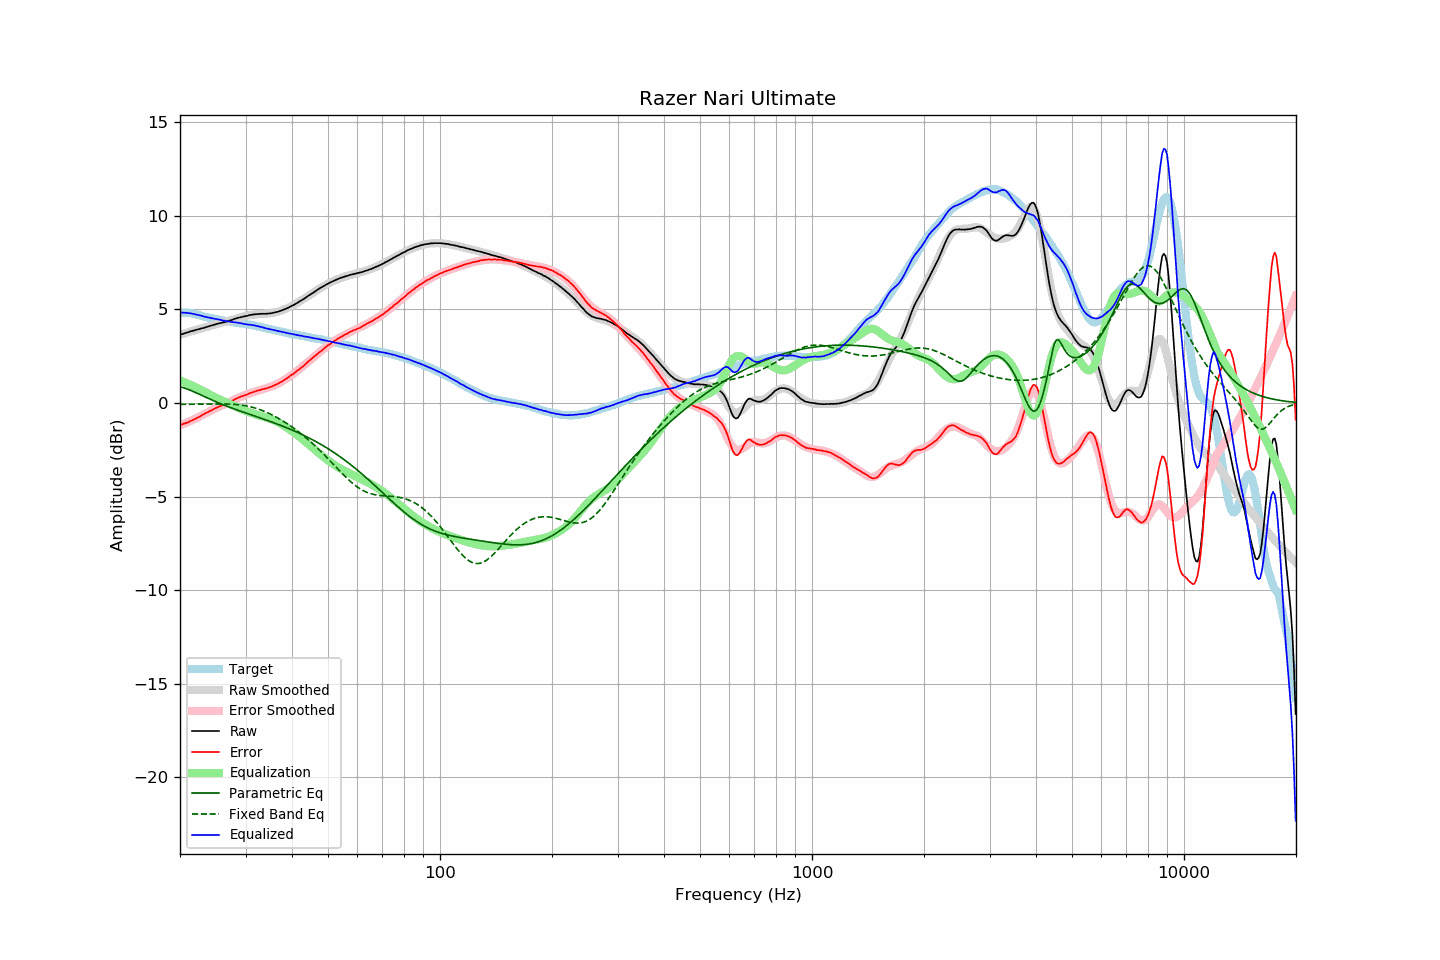

Values plotted in this chart, from the file beside it:
frequency, raw, error, smoothed, error_smoothed, equalization, parametric_eq, fixed_band_eq, equalized_raw, equalized_smoothed, target
20.00, 3.63, -1.19, 3.64, -1.20, 1.20, 0.86, -0.08, 4.83, 4.84, 4.82
20.20, 3.66, -1.16, 3.67, -1.16, 1.16, 0.84, -0.08, 4.83, 4.83, 4.82
20.40, 3.69, -1.12, 3.69, -1.13, 1.13, 0.81, -0.08, 4.82, 4.82, 4.82
20.61, 3.72, -1.10, 3.72, -1.09, 1.09, 0.79, -0.08, 4.82, 4.81, 4.82
20.81, 3.75, -1.06, 3.75, -1.06, 1.06, 0.76, -0.08, 4.81, 4.80, 4.82
21.02, 3.77, -1.04, 3.77, -1.02, 1.02, 0.73, -0.08, 4.79, 4.79, 4.82
21.23, 3.81, -0.98, 3.80, -0.98, 0.98, 0.69, -0.08, 4.79, 4.78, 4.80
21.44, 3.83, -0.95, 3.82, -0.94, 0.94, 0.66, -0.07, 4.78, 4.77, 4.79
21.66, 3.85, -0.91, 3.85, -0.91, 0.91, 0.62, -0.07, 4.76, 4.75, 4.77
21.87, 3.87, -0.87, 3.87, -0.86, 0.86, 0.58, -0.07, 4.74, 4.74, 4.74
22.09, 3.90, -0.83, 3.90, -0.82, 0.82, 0.54, -0.07, 4.73, 4.72, 4.73
22.31, 3.92, -0.78, 3.92, -0.78, 0.78, 0.50, -0.07, 4.70, 4.71, 4.70
22.54, 3.94, -0.74, 3.95, -0.74, 0.74, 0.46, -0.07, 4.68, 4.68, 4.68
22.76, 3.97, -0.69, 3.97, -0.69, 0.69, 0.42, -0.07, 4.66, 4.66, 4.66
22.99, 3.99, -0.64, 3.99, -0.64, 0.64, 0.38, -0.07, 4.64, 4.64, 4.63
23.22, 4.01, -0.59, 4.02, -0.60, 0.60, 0.34, -0.06, 4.61, 4.62, 4.60
23.45, 4.04, -0.54, 4.04, -0.55, 0.55, 0.30, -0.06, 4.59, 4.60, 4.58
23.69, 4.06, -0.51, 4.07, -0.51, 0.51, 0.26, -0.06, 4.57, 4.58, 4.57
23.92, 4.09, -0.46, 4.09, -0.46, 0.46, 0.22, -0.06, 4.55, 4.56, 4.55
24.16, 4.12, -0.42, 4.12, -0.42, 0.42, 0.19, -0.06, 4.54, 4.54, 4.54
24.40, 4.14, -0.38, 4.14, -0.37, 0.37, 0.15, -0.06, 4.52, 4.52, 4.52
24.65, 4.17, -0.33, 4.17, -0.33, 0.33, 0.11, -0.06, 4.50, 4.50, 4.50
24.89, 4.19, -0.29, 4.19, -0.29, 0.29, 0.07, -0.05, 4.48, 4.48, 4.48
25.14, 4.22, -0.25, 4.21, -0.25, 0.25, 0.04, -0.05, 4.47, 4.46, 4.47
25.39, 4.24, -0.21, 4.23, -0.21, 0.21, 0.00, -0.05, 4.46, 4.45, 4.45
25.65, 4.26, -0.18, 4.26, -0.17, 0.17, -0.04, -0.05, 4.44, 4.43, 4.44
25.91, 4.28, -0.13, 4.28, -0.14, 0.14, -0.07, -0.05, 4.42, 4.42, 4.41
26.16, 4.30, -0.10, 4.31, -0.10, 0.10, -0.10, -0.05, 4.40, 4.40, 4.40
26.43, 4.32, -0.07, 4.33, -0.06, 0.06, -0.14, -0.06, 4.38, 4.39, 4.39
26.69, 4.34, -0.02, 4.35, -0.02, 0.02, -0.17, -0.06, 4.36, 4.37, 4.37
26.96, 4.37, 0.02, 4.38, 0.02, -0.02, -0.20, -0.06, 4.35, 4.35, 4.36
27.23, 4.40, 0.06, 4.41, 0.06, -0.06, -0.24, -0.06, 4.34, 4.34, 4.34
27.50, 4.42, 0.09, 4.43, 0.10, -0.10, -0.27, -0.07, 4.32, 4.33, 4.33
27.77, 4.45, 0.14, 4.45, 0.14, -0.14, -0.30, -0.07, 4.31, 4.31, 4.31
28.05, 4.49, 0.19, 4.48, 0.18, -0.18, -0.33, -0.08, 4.31, 4.30, 4.30
28.33, 4.51, 0.23, 4.51, 0.22, -0.22, -0.36, -0.09, 4.29, 4.29, 4.28
28.62, 4.54, 0.27, 4.53, 0.26, -0.26, -0.39, -0.09, 4.28, 4.27, 4.27
28.90, 4.56, 0.30, 4.56, 0.29, -0.29, -0.42, -0.10, 4.27, 4.26, 4.26
29.19, 4.58, 0.34, 4.58, 0.33, -0.33, -0.45, -0.12, 4.25, 4.25, 4.24
29.48, 4.60, 0.36, 4.60, 0.37, -0.37, -0.48, -0.13, 4.23, 4.24, 4.24
29.78, 4.62, 0.39, 4.63, 0.40, -0.40, -0.51, -0.14, 4.22, 4.22, 4.23
30.08, 4.64, 0.43, 4.64, 0.44, -0.44, -0.54, -0.16, 4.21, 4.21, 4.22
30.38, 4.65, 0.46, 4.66, 0.47, -0.47, -0.57, -0.17, 4.18, 4.19, 4.20
30.68, 4.68, 0.50, 4.68, 0.50, -0.50, -0.60, -0.19, 4.18, 4.18, 4.18
30.99, 4.70, 0.54, 4.69, 0.53, -0.53, -0.63, -0.21, 4.17, 4.17, 4.16
31.30, 4.71, 0.56, 4.71, 0.56, -0.56, -0.66, -0.23, 4.15, 4.15, 4.15
31.61, 4.73, 0.59, 4.72, 0.59, -0.59, -0.69, -0.26, 4.15, 4.13, 4.14
31.93, 4.73, 0.61, 4.73, 0.61, -0.61, -0.72, -0.28, 4.12, 4.11, 4.12
32.24, 4.74, 0.65, 4.74, 0.64, -0.64, -0.75, -0.31, 4.10, 4.10, 4.09
32.57, 4.75, 0.68, 4.74, 0.66, -0.66, -0.78, -0.34, 4.09, 4.08, 4.08
32.89, 4.75, 0.69, 4.75, 0.69, -0.69, -0.81, -0.37, 4.06, 4.06, 4.06
33.22, 4.76, 0.73, 4.75, 0.72, -0.72, -0.84, -0.40, 4.05, 4.04, 4.03
33.55, 4.76, 0.74, 4.76, 0.74, -0.74, -0.87, -0.43, 4.02, 4.02, 4.02
33.89, 4.76, 0.76, 4.77, 0.77, -0.77, -0.90, -0.47, 4.00, 4.00, 4.00
34.23, 4.76, 0.78, 4.77, 0.79, -0.79, -0.93, -0.51, 3.97, 3.98, 3.98
34.57, 4.77, 0.82, 4.78, 0.82, -0.82, -0.96, -0.55, 3.95, 3.96, 3.96
34.92, 4.78, 0.85, 4.79, 0.85, -0.85, -0.99, -0.59, 3.93, 3.94, 3.93
35.27, 4.79, 0.87, 4.80, 0.88, -0.88, -1.02, -0.63, 3.91, 3.92, 3.92
35.62, 4.81, 0.91, 4.82, 0.91, -0.91, -1.05, -0.67, 3.90, 3.90, 3.90
35.97, 4.83, 0.95, 4.83, 0.95, -0.95, -1.08, -0.72, 3.88, 3.88, 3.88
... 635 more rows
